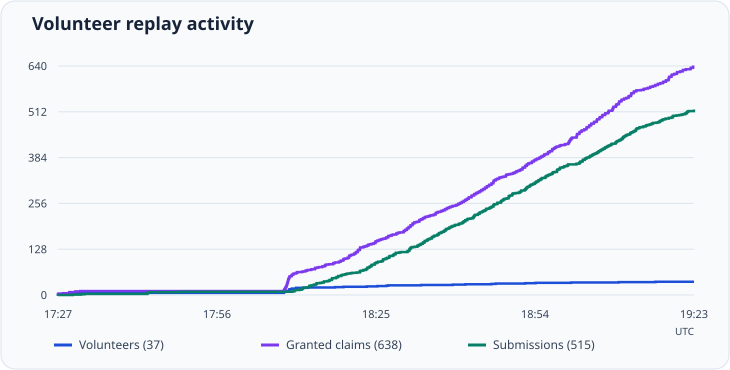

Data behind this chart, as committed beside it:
timestamp_utc	event	issue	volunteer
2026-11-20T17:27:05Z	grant	148	DanieleCorso
2026-11-20T17:27:05Z	volunteer	148	DanieleCorso
2026-11-20T17:27:07Z	grant	149	DanieleCorso
2026-11-20T17:27:09Z	grant	150	DanieleCorso
2026-11-20T17:27:11Z	grant	151	DanieleCorso
2026-11-20T17:27:58Z	grant	153	juanfers1
2026-11-20T17:27:58Z	volunteer	153	juanfers1
2026-11-20T17:29:07Z	grant	156	gabeldev
2026-11-20T17:29:07Z	volunteer	156	gabeldev
2026-11-20T17:29:09Z	grant	157	varo6
2026-11-20T17:29:09Z	volunteer	157	varo6
2026-11-20T17:29:11Z	grant	158	Genius-Cai-wen-zheng
2026-11-20T17:29:11Z	volunteer	158	Genius-Cai-wen-zheng
2026-11-20T17:29:48Z	submission	157	varo6
2026-11-20T17:30:14Z	grant	159	DanieleCorso
2026-11-20T17:30:16Z	grant	160	dgahelper
2026-11-20T17:30:16Z	volunteer	160	dgahelper
2026-11-20T17:31:09Z	grant	164	varo6
2026-11-20T17:31:18Z	submission	156	gabeldev
2026-11-20T17:31:57Z	submission	164	varo6
2026-11-20T17:43:25Z	submission	148	DanieleCorso
2026-11-20T17:43:26Z	submission	149	DanieleCorso
2026-11-20T17:43:33Z	submission	150	DanieleCorso
2026-11-20T17:43:34Z	submission	151	DanieleCorso
2026-11-20T17:43:35Z	submission	159	DanieleCorso
2026-11-20T17:49:17Z	submission	153	juanfers1
2026-11-20T18:08:22Z	grant	174	Paulee314
2026-11-20T18:08:22Z	volunteer	174	Paulee314
2026-11-20T18:08:26Z	grant	181	shardmods
2026-11-20T18:08:26Z	volunteer	181	shardmods
2026-11-20T18:08:30Z	grant	185	BenCaunt
2026-11-20T18:08:30Z	volunteer	185	BenCaunt
2026-11-20T18:08:31Z	grant	186	shardmods
2026-11-20T18:08:32Z	grant	187	shardmods
2026-11-20T18:08:34Z	grant	189	shardmods
2026-11-20T18:08:40Z	grant	195	shardmods
2026-11-20T18:08:41Z	grant	196	roonastgames
2026-11-20T18:08:41Z	volunteer	196	roonastgames
2026-11-20T18:08:43Z	grant	197	BenCaunt
2026-11-20T18:08:44Z	grant	198	BenCaunt
2026-11-20T18:08:47Z	grant	202	shardmods
2026-11-20T18:08:49Z	grant	204	Lv-00-ANI
2026-11-20T18:08:49Z	volunteer	204	Lv-00-ANI
2026-11-20T18:08:52Z	grant	206	shardmods
2026-11-20T18:08:53Z	grant	208	Lv-00-ANI
2026-11-20T18:08:55Z	grant	211	Lv-00-ANI
2026-11-20T18:08:56Z	grant	213	Lv-00-ANI
2026-11-20T18:08:57Z	grant	214	Lv-00-ANI
2026-11-20T18:08:58Z	grant	215	Lv-00-ANI
2026-11-20T18:09:00Z	grant	216	BenCaunt
2026-11-20T18:09:01Z	grant	217	BenCaunt
2026-11-20T18:09:02Z	grant	218	BenCaunt
2026-11-20T18:09:03Z	grant	219	BenCaunt
2026-11-20T18:09:05Z	grant	220	BenCaunt
2026-11-20T18:09:06Z	grant	221	BenCaunt
2026-11-20T18:09:07Z	grant	222	BenCaunt
2026-11-20T18:09:08Z	grant	223	BenCaunt
2026-11-20T18:09:09Z	grant	224	BenCaunt
2026-11-20T18:09:10Z	grant	225	BenCaunt
2026-11-20T18:09:11Z	grant	226	BenCaunt
... 1,130 more rows
